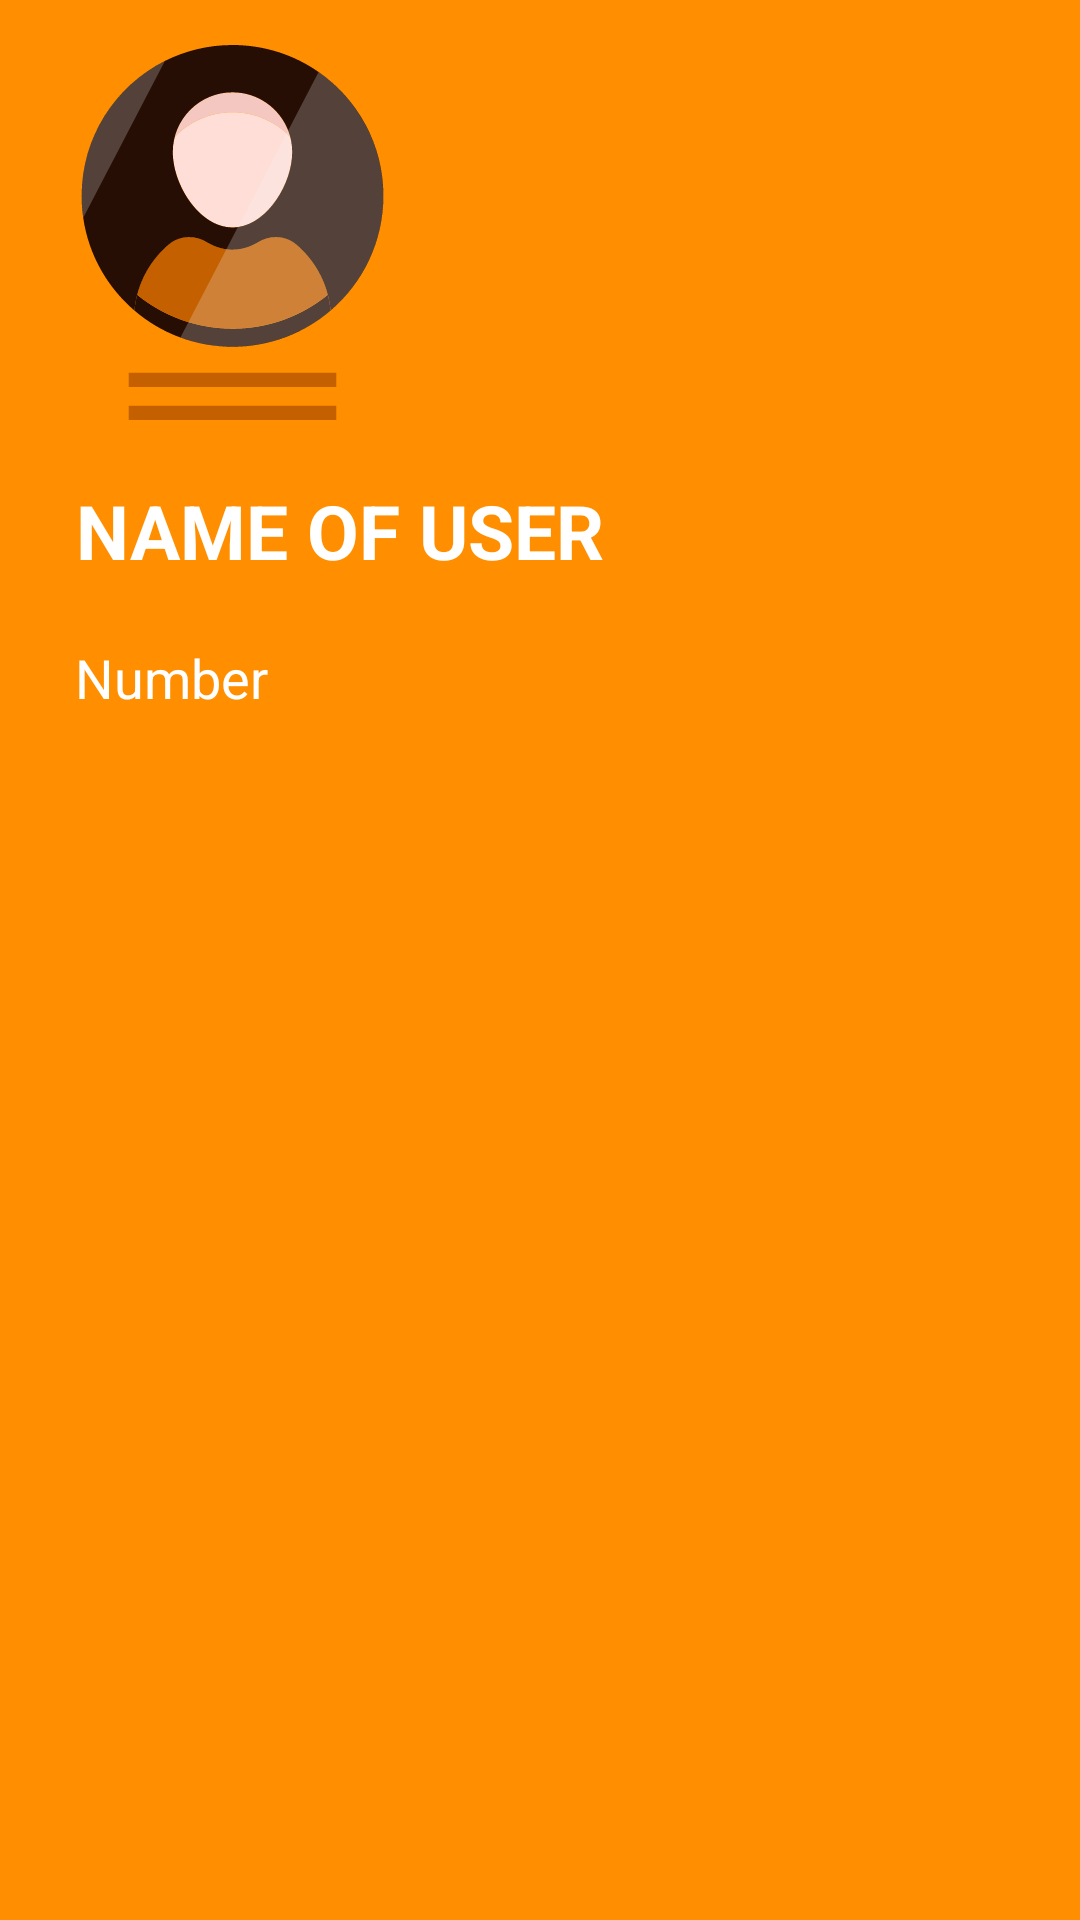

Produce the Android XML layout that renders to this screen, including the resource entries it uses.
<!-- AndroidManifest.xml: application theme Theme.FoodRunner -->
<!-- res/layout/drawer_header.xml -->
<?xml version="1.0" encoding="utf-8"?>
<LinearLayout xmlns:android="http://schemas.android.com/apk/res/android"
    android:layout_width="match_parent"
    android:layout_height="250dp"
    android:background="@color/color_primary"
    android:orientation="vertical">

    <ImageView
        android:id="@+id/imgDrawer"
        android:clickable="true"
        android:layout_marginTop="15dp"
        android:layout_marginStart="15dp"
        android:layout_width="125dp"
        android:layout_height="125dp"
        android:src="@drawable/ic_new_profile"/>

    <RelativeLayout
        android:layout_marginTop="10dp"
        android:layout_width="match_parent"
        android:layout_height="match_parent">

        <TextView
            android:id="@+id/drawerName"
            android:clickable="true"
            android:layout_width="wrap_content"
            android:layout_height="wrap_content"
            android:layout_marginStart="15dp"
            android:text="NAME OF USER"
            android:textAlignment="center"
            android:textColor="#fff"
            android:textSize="25sp"
            android:textStyle="bold"
            android:padding="10dp"/>

        <TextView
            android:id="@+id/drawerNumber"
            android:layout_width="wrap_content"
            android:layout_height="wrap_content"
            android:text="Number"
            android:layout_marginStart="15dp"
            android:textAlignment="center"
            android:layout_below="@id/drawerName"
            android:textColor="#fff"
            android:textSize="18sp"
            android:padding="10dp"/>

    </RelativeLayout>
</LinearLayout>
<!-- resources referenced by this layout -->
<resources>
  <color name="color_primary">#ff8f00</color>
  <!-- drawable ic_new_profile: vector/xml drawable (drawable, 7530 chars, omitted) -->
  <style name="Theme.FoodRunner" parent="Theme.MaterialComponents.DayNight.NoActionBar">
          
          <item name="colorPrimary">@color/color_primary</item>
          <item name="colorPrimaryVariant">@color/color_primaryVariant</item>
          <item name="colorOnPrimary">@color/white</item>
          
          <item name="colorSecondary">@color/teal_200</item>
          <item name="colorSecondaryVariant">@color/teal_700</item>
          <item name="colorOnSecondary">@color/black</item>
          
          <item name="android:statusBarColor" tools:targetApi="l">?attr/colorPrimaryVariant</item>
          
      </style>
  <color name="color_primaryVariant">#c56000</color>
  <color name="white">#FFFFFFFF</color>
  <color name="teal_200">#FF03DAC5</color>
  <color name="teal_700">#FF018786</color>
  <color name="black">#FF000000</color>
</resources>
